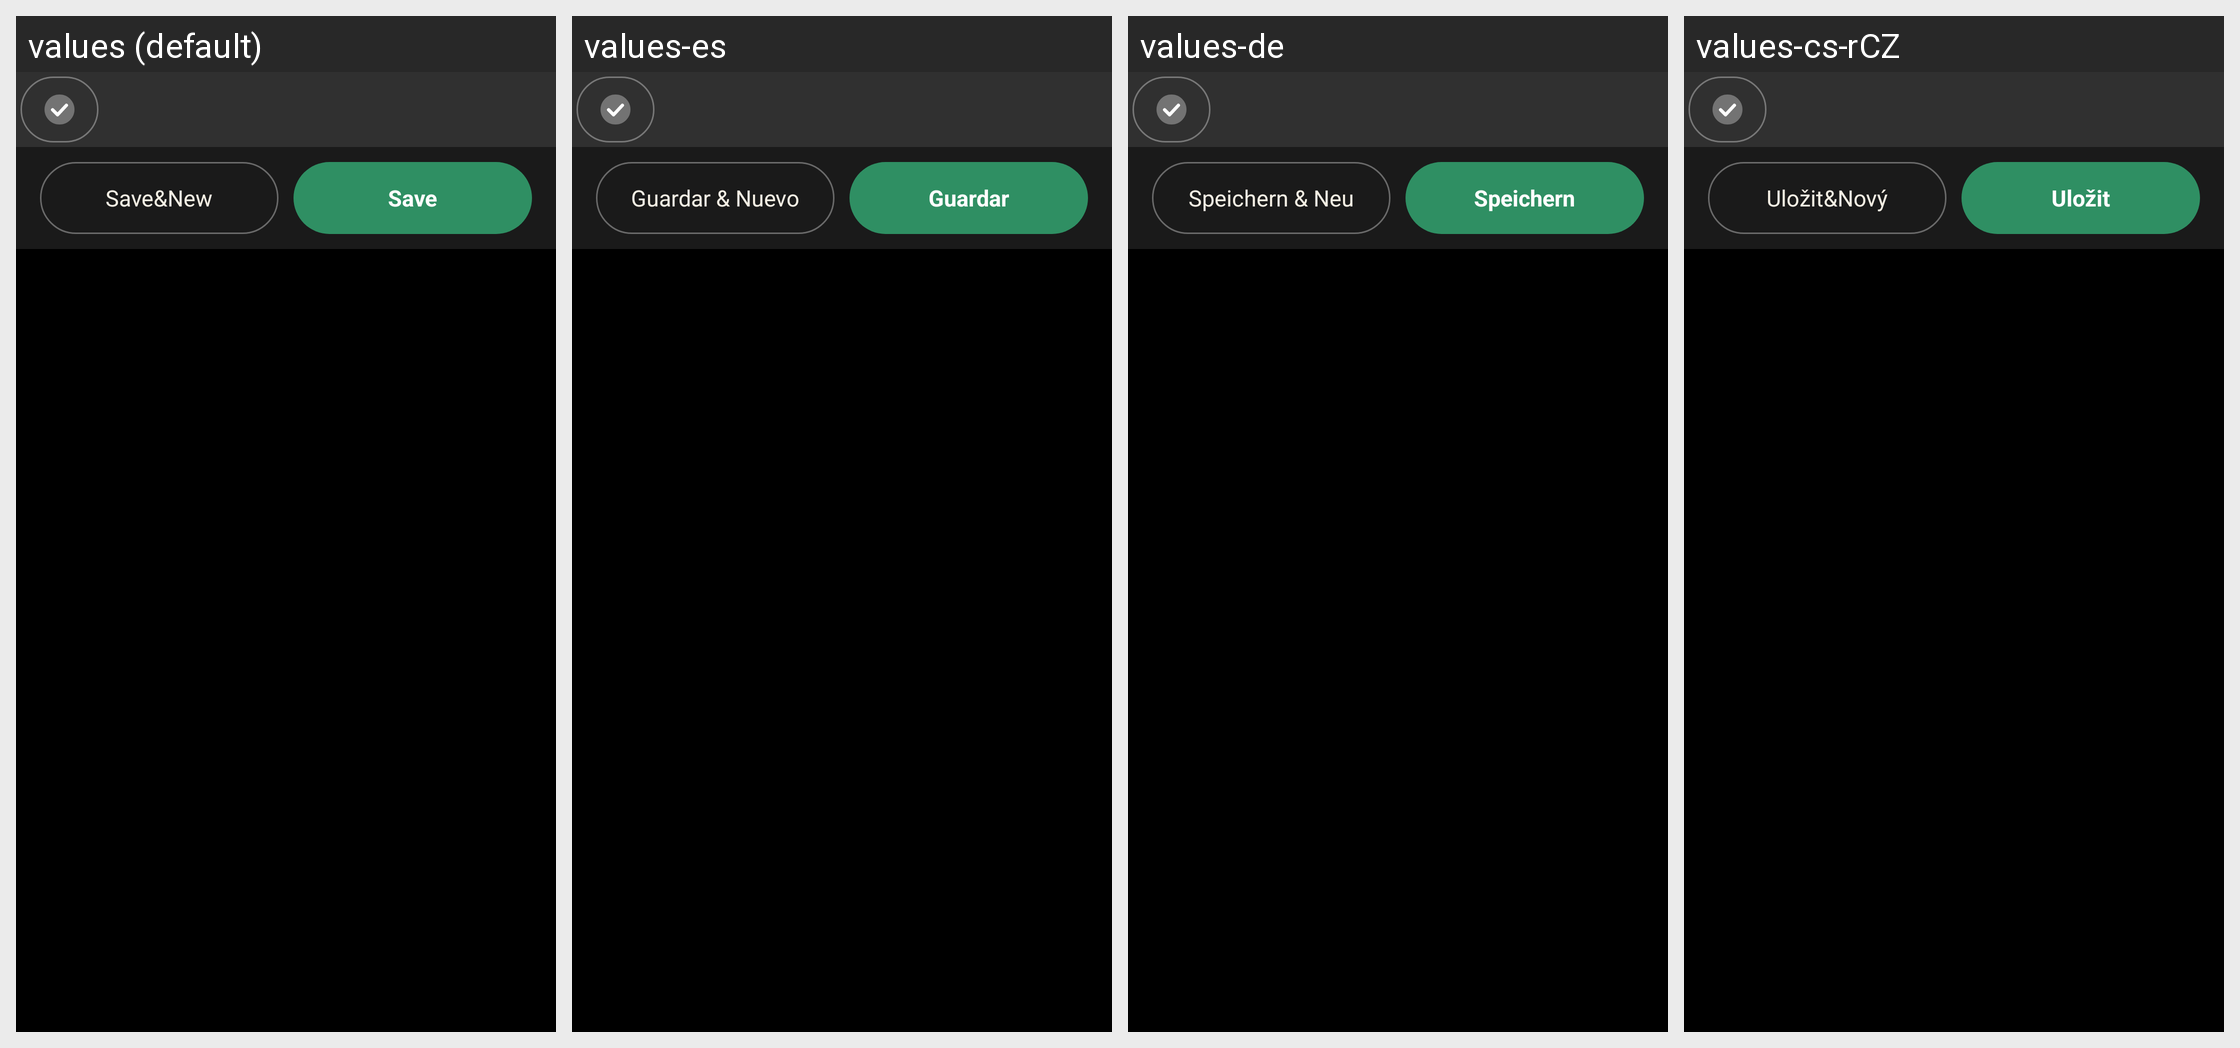

This grid shows one Android layout under several languages. Give, for every string resource on the screen, its name, the default text and each shown locale's text.
Android screen res/layout/transfer_free.xml rendered under 4 locales, left to right: values (default), values-es, values-de, values-cs-rCZ. Device: Nexus 5 (rendered at 1080×1920; each locale shown at half size, 540×960, under a caption strip naming it); theme AppTheme.
Other locales in the repository, not shown: values-ca, values-da, values-fr, values-hu, values-it, values-ko, values-no-rNB, values-pl, values-pt-rBR, values-pt-rPT, values-ro, values-ru, values-sk, values-uk-rUA, values-zh-rCN, values-zh-rTW.
Strings drawn on this screen, with the default value and each locale's value (text and hints the layout hard-codes, and strings that could not be matched under every locale, appear in the picture but are not listed):

save_and_new
  values: Save&New
  values-es: Guardar & Nuevo
  values-de: Speichern & Neu
  values-cs-rCZ: Uložit&Nový

save
  values: Save
  values-es: Guardar
  values-de: Speichern
  values-cs-rCZ: Uložit
